Run: headless pygame with SDL's dummy video driver; simulated clock (each Clock.tick advances the game by its frame time, no real sleeping); random seed 0; keys injected as events and as key.get_pressed() state; mouse plan: one left click at the window centre at the start of phase 2, then a move to the lower-right quarter at the start of phase 3.
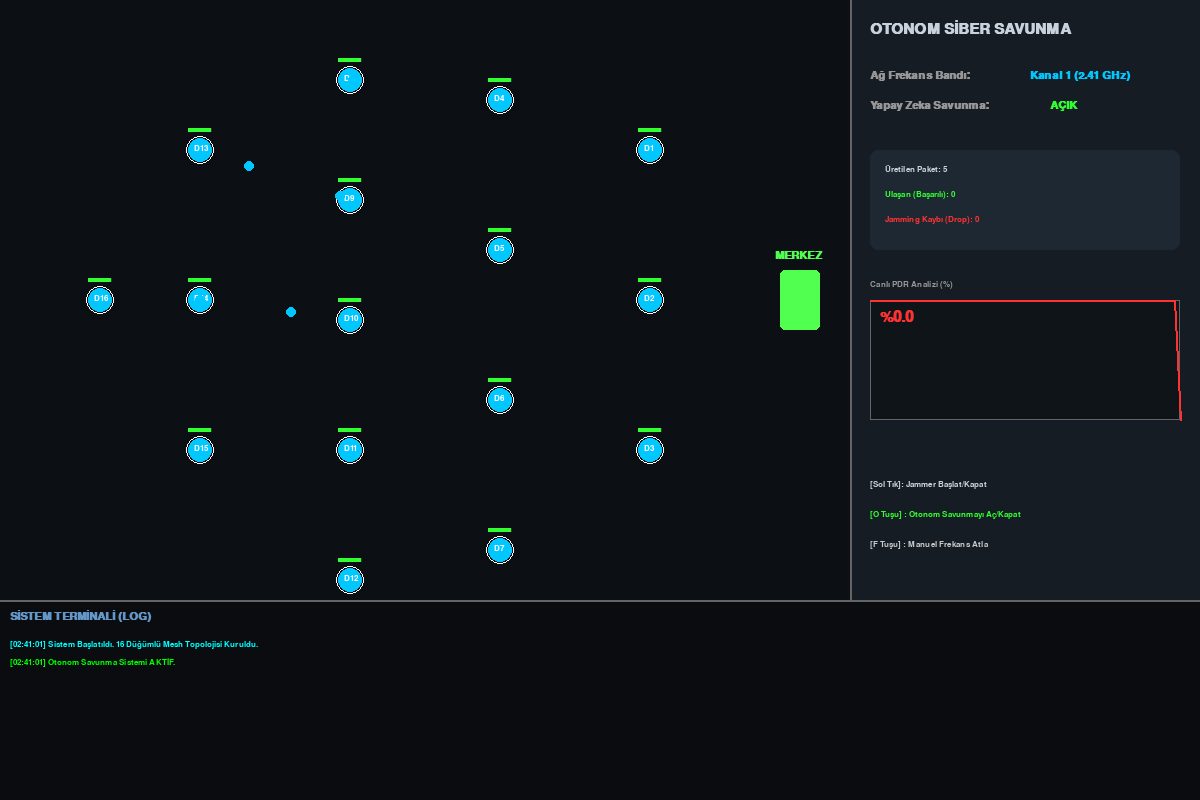
Frame 1 of 4 · flips 1–60 · no input
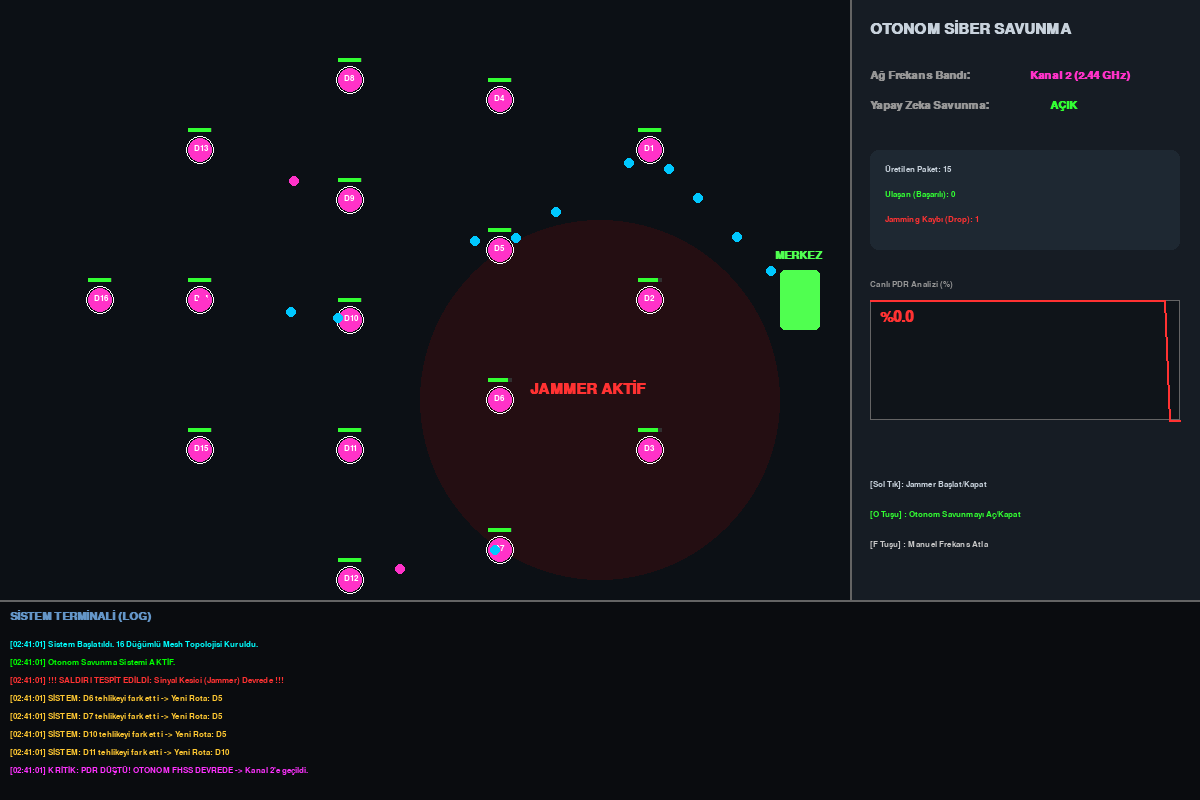
Frame 2 of 4 · flips 61–180 · clicked the window centre · tapped SPACE, RETURN · held RIGHT (→), D
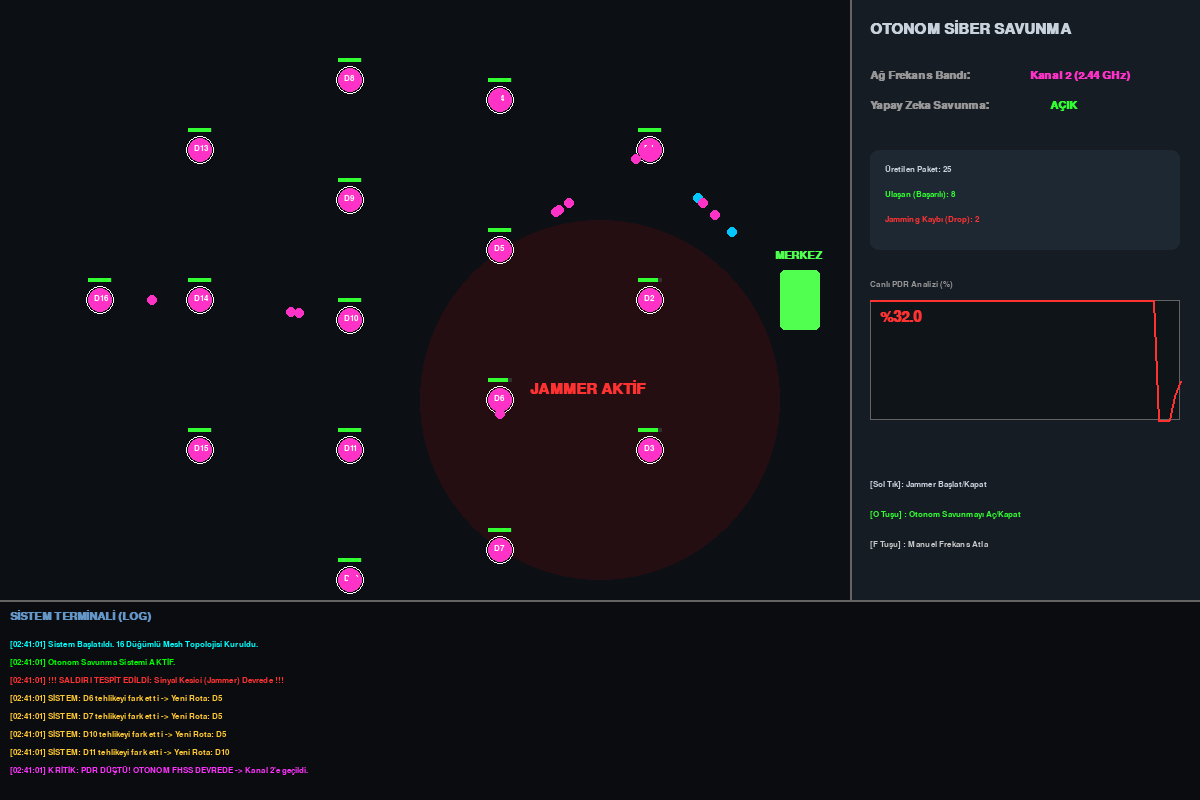
Frame 3 of 4 · flips 181–300 · moved the mouse to the lower-right quarter · held DOWN (↓), S
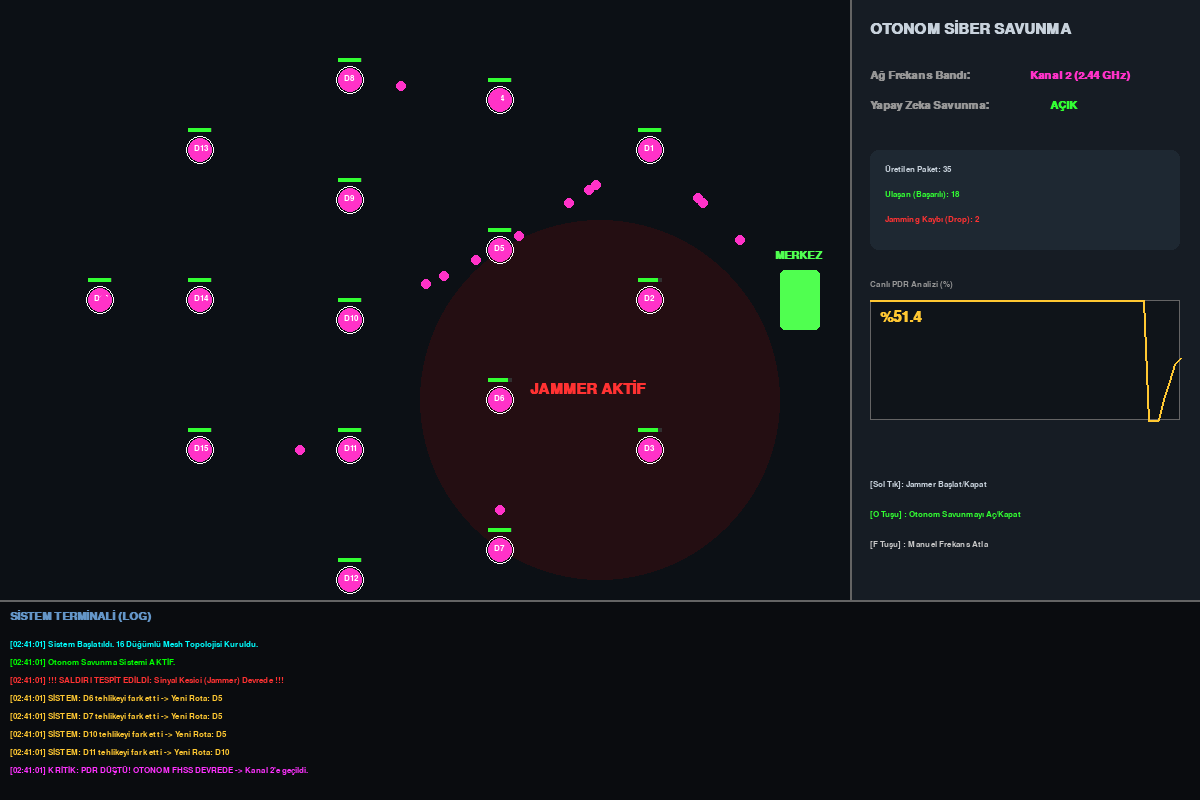
Frame 4 of 4 · flips 301–420 · held LEFT (←), A, UP (↑), W

The pygame program that drew these frames:

import pygame
import sys
import math
import random
import time

pygame.init()
WIDTH, HEIGHT = 1200, 800 # Terminal için yüksekliği 800 yaptık
screen = pygame.display.set_mode((WIDTH, HEIGHT))
pygame.display.set_caption("Otonom WSN Savunma: Self-Healing, Auto-FHSS & Canlı Terminal")

# Renk Paleti
BG_COLOR = (12, 16, 21)
PANEL_COLOR = (22, 28, 36)
TERM_COLOR = (10, 12, 15)
TEXT_COLOR = (200, 210, 220)
LINK_COLOR = (12, 16, 21) # Link rengini eski haline aldım ki çizgiler görünsün

CHANNELS = {
    1: {"ad": "Kanal 1 (2.41 GHz)", "renk": (0, 200, 255)},
    2: {"ad": "Kanal 2 (2.44 GHz)", "renk": (255, 50, 200)},
    3: {"ad": "Kanal 3 (2.47 GHz)", "renk": (200, 255, 50)}
}

aktif_kanal = 1
jammer_aktif = False
jammer_pos = (0, 0)
jammer_yaricap = 180
jammer_hedef_kanal = 1
jammer_pulse = 0

# Otonom Mod Değişkenleri
otonom_mod = True
tehlike_sayaci = 0

font_baslik = pygame.font.SysFont("Consolas", 22, bold=True)
font_orta = pygame.font.SysFont("Consolas", 16, bold=True)
font_kucuk = pygame.font.SysFont("Consolas", 12)
font_term = pygame.font.SysFont("Consolas", 13)

# İstatistikler ve Grafikler
istatistik = {"gonderilen": 0, "ulasan": 0, "kayip": 0}
pdr_gecmisi = [100.0] * 60
pdr_zamanlayici = 0

# CANLI TERMİNAL (LOG SİSTEMİ)
sistem_loglari = []

def log_ekle(mesaj, renk=(0, 255, 0)):
    zaman = time.strftime("%H:%M:%S")
    sistem_loglari.append((f"[{zaman}] {mesaj}", renk))
    if len(sistem_loglari) > 9: # Terminalde en fazla 9 satır görünsün
        sistem_loglari.pop(0)

def mesafe_hesapla(n1, n2):
    return math.hypot(n1.x - n2.x, n1.y - n2.y)

class Dugum:
    def __init__(self, id, x, y, is_hub=False):
        self.id = id
        self.x = x
        self.y = y
        self.is_hub = is_hub
        self.hedef_dugum = None
        self.pil = 100.0
        self.durum = "Aktif"

    def set_hedef(self, hedef):
        self.hedef_dugum = hedef

    def guncelle(self, tum_dugumler, hub):
        if self.is_hub or self.durum == "Olu":
            return

        # Pil Tüketimi Mantığı
        if jammer_aktif and aktif_kanal == jammer_hedef_kanal:
            mesafe = mesafe_hesapla(self, type('obj', (object,), {'x': jammer_pos[0], 'y': jammer_pos[1]}))
            if mesafe <= jammer_yaricap:
                self.durum = "Jammed"
                self.pil -= 0.15 # Jammer pili çok hızlı sömürür
            else:
                self.durum = "Aktif"
                self.pil -= 0.005
        else:
            self.durum = "Aktif"
            self.pil -= 0.005
        
        # Pil bittiyse ölümü kaydet
        if self.pil <= 0 and self.durum != "Olu":
            self.pil = 0
            self.durum = "Olu"
            log_ekle(f"UYARI: {self.id} pili tükendi! Ağdan koptu.", (255, 100, 100))

        # -----------------------------------------------------------------
        # PROJENİN ZİRVESİ: SELF-HEALING (PROAKTİF ROTA ONARIMI)
        # Hedefteki düğüm ÖLDÜYSE VEYA JAMMER YEDİYSE hemen yeni yol bul!
        # -----------------------------------------------------------------
        if self.hedef_dugum and (self.hedef_dugum.durum == "Olu" or self.hedef_dugum.durum == "Jammed"):
            yeni_hedef = hub
            min_mesafe = mesafe_hesapla(self, hub)
            
            # Merkeze benden daha yakın olan, hayattaki en yakın düğümü bul
            for d in tum_dugumler:
                if d != self and d.durum == "Aktif":
                    if mesafe_hesapla(d, hub) < mesafe_hesapla(self, hub):
                        d_mesafe = mesafe_hesapla(self, d)
                        if d_mesafe < min_mesafe:
                            min_mesafe = d_mesafe
                            yeni_hedef = d
            
            self.hedef_dugum = yeni_hedef
            log_ekle(f"SİSTEM: {self.id} tehlikeyi fark etti -> Yeni Rota: {yeni_hedef.id}", (255, 200, 50))

    def ciz(self, yuzey, renk):
        if self.is_hub:
            pygame.draw.rect(yuzey, (80, 255, 80), (self.x-20, self.y-30, 40, 60), border_radius=5)
            screen.blit(font_orta.render("MERKEZ", True, (80, 255, 80)), (self.x-25, self.y-50))
            return

        cizim_renk = (50, 50, 50) if self.durum == "Olu" else ((150, 100, 100) if self.durum == "Jammed" else renk)
        
        pygame.draw.circle(yuzey, cizim_renk, (self.x, self.y), 12)
        pygame.draw.circle(yuzey, (255,255,255), (self.x, self.y), 14, 1)
        screen.blit(font_kucuk.render(self.id, True, (255,255,255)), (self.x-6, self.y-6))
        
        # Battery Bar
        pil_genislik = 24
        pygame.draw.rect(yuzey, (50,50,50), (self.x - 12, self.y - 22, pil_genislik, 4))
        if self.pil > 0:
            pil_renk = (50, 255, 50) if self.pil > 50 else ((255, 200, 50) if self.pil > 20 else (255, 50, 50))
            pygame.draw.rect(yuzey, pil_renk, (self.x - 12, self.y - 22, (self.pil/100)*pil_genislik, 4))

class Paket:
    def __init__(self, kaynak, hedef, kanal):
        self.x = kaynak.x
        self.y = kaynak.y
        self.hedef = hedef
        self.kanal = kanal
        self.hiz = 4.0
        self.renk = CHANNELS[kanal]["renk"]
        self.yok_oldu = False
        self.merkeze_ulasti = False

    def hareket_et(self):
        if jammer_aktif and self.kanal == jammer_hedef_kanal:
            if mesafe_hesapla(self, type('obj', (object,), {'x': jammer_pos[0], 'y': jammer_pos[1]})) <= jammer_yaricap:
                self.yok_oldu = True
                istatistik["kayip"] += 1
                return

        dx = self.hedef.x - self.x
        dy = self.hedef.y - self.y
        mesafe = math.hypot(dx, dy)
        
        if mesafe < self.hiz:
            self.x, self.y = self.hedef.x, self.hedef.y
            if self.hedef.is_hub:
                self.merkeze_ulasti = True
                istatistik["ulasan"] += 1
            elif self.hedef.durum == "Aktif": # Hedef düğüm sadece sağlamsa seker
                self.hedef = self.hedef.hedef_dugum 
            else:
                self.yok_oldu = True # Hedef düğüm ölü veya Jammed ise paket düşer
                istatistik["kayip"] += 1
        else:
            self.x += (dx / mesafe) * self.hiz
            self.y += (dy / mesafe) * self.hiz

    def ciz(self, yuzey):
        if not self.yok_oldu:
            pygame.draw.circle(yuzey, self.renk, (int(self.x), int(self.y)), 5)

# ---------------------------------------------------------
# GENİŞLETİLMİŞ TOPOLOJİ KURULUMU (16 Düğüm + Hub)
# ---------------------------------------------------------
hub = Dugum("HUB", 800, 300, is_hub=True)

# 1. Katman
d1 = Dugum("D1", 650, 150); d1.set_hedef(hub)
d2 = Dugum("D2", 650, 300); d2.set_hedef(hub)
d3 = Dugum("D3", 650, 450); d3.set_hedef(hub)

# 2. Katman
d4 = Dugum("D4", 500, 100); d4.set_hedef(d1)
d5 = Dugum("D5", 500, 250); d5.set_hedef(d1)
d6 = Dugum("D6", 500, 400); d6.set_hedef(d2)
d7 = Dugum("D7", 500, 550); d7.set_hedef(d3)

# 3. Katman
d8 = Dugum("D8", 350, 80); d8.set_hedef(d4)
d9 = Dugum("D9", 350, 200); d9.set_hedef(d5)
d10 = Dugum("D10", 350, 320); d10.set_hedef(d6)
d11 = Dugum("D11", 350, 450); d11.set_hedef(d6)
d12 = Dugum("D12", 350, 580); d12.set_hedef(d7)

# 4. Katman
d13 = Dugum("D13", 200, 150); d13.set_hedef(d9)
d14 = Dugum("D14", 200, 300); d14.set_hedef(d10)
d15 = Dugum("D15", 200, 450); d15.set_hedef(d11)
d16 = Dugum("D16", 100, 300); d16.set_hedef(d14)

dugumler = [d1, d2, d3, d4, d5, d6, d7, d8, d9, d10, d11, d12, d13, d14, d15, d16]
paketler = []
log_ekle("Sistem Başlatıldı. 16 Düğümlü Mesh Topolojisi Kuruldu.", (0, 255, 255))
log_ekle("Otonom Savunma Sistemi AKTİF.", (0, 255, 0))

clock = pygame.time.Clock()
sayac = 0

while True:
    screen.fill(BG_COLOR)
    sayac += 1
    fare_x, fare_y = pygame.mouse.get_pos()

    for event in pygame.event.get():
        if event.type == pygame.QUIT:
            pygame.quit()
            sys.exit()
        if event.type == pygame.MOUSEBUTTONDOWN:
            if event.button == 1 and fare_y < 600 and fare_x < 850:
                jammer_aktif = not jammer_aktif
                jammer_pos = (fare_x, fare_y)
                jammer_hedef_kanal = aktif_kanal
                if jammer_aktif:
                    log_ekle("!!! SALDIRI TESPİT EDİLDİ: Sinyal Kesici (Jammer) Devrede !!!", (255, 50, 50))
                else:
                    log_ekle("Tehdit Ortadan Kalktı. Jammer Kapatıldı.", (0, 255, 0))
        if event.type == pygame.KEYDOWN:
            if event.key == pygame.K_f:
                aktif_kanal = (aktif_kanal % 3) + 1
                log_ekle(f"MANUEL MÜDAHALE: Frekans atlandı -> {CHANNELS[aktif_kanal]['ad']}", (255, 255, 0))
            if event.key == pygame.K_o:
                otonom_mod = not otonom_mod
                durum = "AÇIK" if otonom_mod else "KAPALI"
                renk = (0, 255, 0) if otonom_mod else (255, 100, 100)
                log_ekle(f"SİSTEM: Otonom Savunma Modu {durum}", renk)

    # Ağ Topolojisi
    for d in dugumler:
        if d.hedef_dugum and d.durum != "Olu":
            pygame.draw.line(screen, LINK_COLOR, (d.x, d.y), (d.hedef_dugum.x, d.hedef_dugum.y), 2)

    # Jammer
    if jammer_aktif:
        jammer_pulse = (jammer_pulse + 3) % jammer_yaricap
        s_surface = pygame.Surface((WIDTH, HEIGHT), pygame.SRCALPHA)
        pygame.draw.circle(s_surface, (255, 0, 0, 25), jammer_pos, jammer_yaricap)
        pygame.draw.circle(s_surface, (255, 0, 0, 120), jammer_pos, jammer_pulse, 2)
        screen.blit(s_surface, (0, 0))
        screen.blit(font_baslik.render("JAMMER AKTİF", True, (255, 50, 50)), (jammer_pos[0]-70, jammer_pos[1]-20))

    # Paket Üretimi
    if sayac % 12 == 0: 
        secilen = random.choice([d8, d9, d12, d13, d14, d15, d16]) 
        if secilen.durum == "Aktif":
            paketler.append(Paket(secilen, secilen.hedef_dugum, aktif_kanal))
            istatistik["gonderilen"] += 1

    kanal_renk = CHANNELS[aktif_kanal]["renk"]
    
    for d in dugumler:
        d.guncelle(dugumler, hub)
        d.ciz(screen, kanal_renk)
    hub.ciz(screen, None)

    yeni_paketler = []
    for p in paketler:
        p.hareket_et()
        p.ciz(screen)
        if not p.yok_oldu and not p.merkeze_ulasti:
            yeni_paketler.append(p)
    paketler = yeni_paketler

    # OTONOM FHSS
    pdr = (istatistik["ulasan"] / istatistik["gonderilen"] * 100) if istatistik["gonderilen"] > 0 else 100.0
    
    if otonom_mod and pdr < 65.0 and jammer_aktif and aktif_kanal == jammer_hedef_kanal:
        tehlike_sayaci += 1
        if tehlike_sayaci > 90:
            aktif_kanal = (aktif_kanal % 3) + 1
            log_ekle(f"KRİTİK: PDR DÜŞTÜ! OTONOM FHSS DEVREDE -> Kanal {aktif_kanal}'e geçildi.", (255, 50, 255))
            tehlike_sayaci = 0
    else:
        tehlike_sayaci = 0

    pdr_zamanlayici += 1
    if pdr_zamanlayici >= 60:
        pdr_gecmisi.append(pdr)
        pdr_gecmisi.pop(0)
        pdr_zamanlayici = 0

    # SAĞ PANEL
    pygame.draw.rect(screen, PANEL_COLOR, (850, 0, 350, 600))
    pygame.draw.line(screen, (100, 100, 100), (850, 0), (850, 600), 2)
    screen.blit(font_baslik.render("OTONOM SİBER SAVUNMA", True, TEXT_COLOR), (870, 20))
    
    screen.blit(font_orta.render("Ağ Frekans Bandı:", True, (150,150,150)), (870, 70))
    screen.blit(font_orta.render(CHANNELS[aktif_kanal]["ad"], True, kanal_renk), (1030, 70))
    
    mod_renk = (50, 255, 50) if otonom_mod else (255, 100, 100)
    screen.blit(font_orta.render("Yapay Zeka Savunma:", True, (150,150,150)), (870, 100))
    screen.blit(font_orta.render("AÇIK" if otonom_mod else "KAPALI", True, mod_renk), (1050, 100))

    pygame.draw.rect(screen, (30, 40, 50), (870, 150, 310, 100), border_radius=8)
    screen.blit(font_kucuk.render(f"Üretilen Paket: {istatistik['gonderilen']}", True, TEXT_COLOR), (885, 165))
    screen.blit(font_kucuk.render(f"Ulaşan (Başarılı): {istatistik['ulasan']}", True, (50,255,50)), (885, 190))
    screen.blit(font_kucuk.render(f"Jamming Kaybı (Drop): {istatistik['kayip']}", True, (255,50,50)), (885, 215))

    # PDR GRAFİĞİ
    grafik_y = 300
    pygame.draw.rect(screen, (15, 20, 25), (870, grafik_y, 310, 120))
    pygame.draw.rect(screen, (100, 100, 100), (870, grafik_y, 310, 120), 1)
    screen.blit(font_kucuk.render("Canlı PDR Analizi (%)", True, (150,150,150)), (870, grafik_y - 20))
    
    noktalar = []
    for i, deger in enumerate(pdr_gecmisi):
        x = 870 + (i * (310 / 59))
        y = (grafik_y + 120) - (deger / 100.0 * 120)
        noktalar.append((x, y))
    
    if len(noktalar) > 1:
        g_renk = (50, 255, 50) if pdr > 75 else ((255, 200, 50) if pdr > 45 else (255, 50, 50))
        pygame.draw.lines(screen, g_renk, False, noktalar, 2)
        screen.blit(font_baslik.render(f"%{pdr:.1f}", True, g_renk), (880, grafik_y + 10))

    # KONTROLLER
    screen.blit(font_kucuk.render("[Sol Tık]: Jammer Başlat/Kapat", True, TEXT_COLOR), (870, 480))
    screen.blit(font_kucuk.render("[O Tuşu] : Otonom Savunmayı Aç/Kapat", True, (50, 255, 50)), (870, 510))
    screen.blit(font_kucuk.render("[F Tuşu] : Manuel Frekans Atla", True, (200, 200, 200)), (870, 540))

    # ALT TERMİNAL
    pygame.draw.rect(screen, TERM_COLOR, (0, 600, WIDTH, 200))
    pygame.draw.line(screen, (100, 100, 100), (0, 600), (WIDTH, 600), 2)
    screen.blit(font_orta.render("SİSTEM TERMİNALİ (LOG)", True, (100, 150, 200)), (10, 610))
    
    for i, log in enumerate(sistem_loglari):
        screen.blit(font_term.render(log[0], True, log[1]), (10, 640 + (i * 18)))

    pygame.display.flip()
    clock.tick(60)
